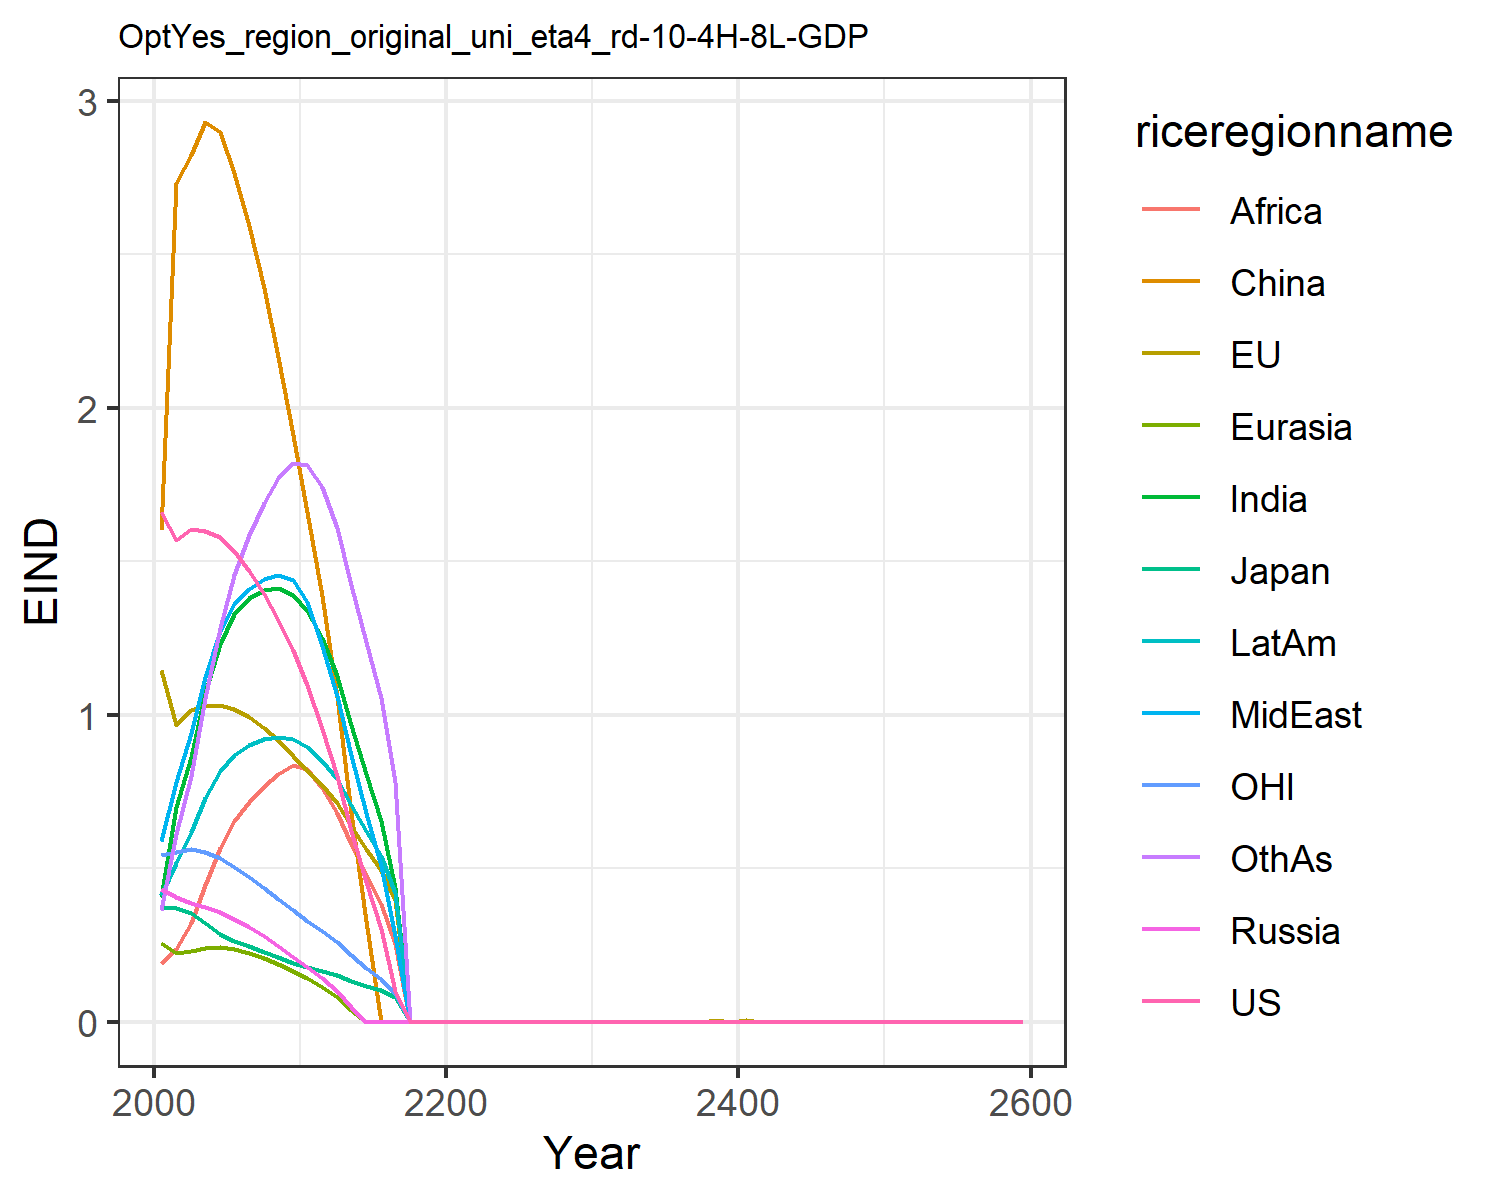

Values plotted in this chart, from the file beside it:
1.6621334550980102, 1.1460506191660516, 0.3699659257424831, 0.43123618180564005, 0.2566662932747705, 1.6007411280266048, 0.4051515896926559, 0.5896749604345518, 0.19137708401697257, 0.4122723985071479, 0.541778261497279, 0.3639521027378334
1.569, 0.9678, 0.372, 0.4054, 0.2236, 2.733, 0.7011, 0.7816, 0.2366, 0.5182, 0.5524, 0.6126
1.606, 1.016, 0.3527, 0.3855, 0.2292, 2.823, 0.8632, 0.9415, 0.321, 0.6185, 0.5621, 0.8007
1.599, 1.028, 0.322, 0.3743, 0.2408, 2.931, 1.071, 1.123, 0.4471, 0.7301, 0.552, 1.055
1.581, 1.033, 0.2863, 0.3567, 0.2425, 2.898, 1.23, 1.272, 0.5652, 0.8156, 0.5339, 1.282
1.535, 1.02, 0.2632, 0.3343, 0.2358, 2.764, 1.327, 1.361, 0.6538, 0.8692, 0.5053, 1.455
1.468, 0.993, 0.2459, 0.3082, 0.224, 2.593, 1.379, 1.411, 0.7149, 0.9028, 0.4708, 1.585
1.392, 0.9584, 0.2284, 0.2784, 0.2081, 2.39, 1.407, 1.442, 0.7669, 0.9226, 0.4356, 1.691
1.309, 0.9169, 0.2108, 0.246, 0.189, 2.164, 1.412, 1.454, 0.8086, 0.9292, 0.4, 1.772
1.212, 0.8672, 0.1928, 0.2107, 0.1661, 1.91, 1.391, 1.44, 0.8359, 0.9206, 0.363, 1.82
1.097, 0.8207, 0.1782, 0.1776, 0.1419, 1.66, 1.339, 1.366, 0.8218, 0.8964, 0.3295, 1.813
0.9532, 0.7704, 0.1649, 0.1418, 0.1134, 1.387, 1.249, 1.224, 0.7618, 0.8503, 0.2955, 1.741
0.8012, 0.7128, 0.1512, 0.09946, 0.07927, 1.057, 1.126, 1.063, 0.6801, 0.7905, 0.259, 1.607
0.6225, 0.6375, 0.1339, 0.04835, 0.03846, 0.6815, 0.9659, 0.8678, 0.5783, 0.7064, 0.2162, 1.424
0.4549, 0.5641, 0.1175, 0.0, 0.0, 0.3283, 0.8069, 0.6816, 0.4791, 0.6214, 0.1762, 1.239
0.301, 0.4948, 0.1022, 0.0, 0.0, 0.0, 0.653, 0.5083, 0.3845, 0.5387, 0.1395, 1.055
0.09957, 0.3979, 0.08159, 0.0, 0.0, 0.0, 0.4355, 0.2783, 0.2542, 0.4191, 0.09129, 0.7808
0.0, 0.0, 0.0, 0.0, 0.0, 0.0, 0.0, 0.0, 0.0, 0.0, 0.0, 0.0
0.0, 0.0, 0.0, 0.0, 0.0, 0.0, 0.0, 0.0, 0.0, 0.0, 0.0, 0.0
0.0, 0.0, 0.0, 0.0, 0.0, 0.0, 0.0, 0.0, 0.0, 0.0, 0.0, 0.0
0.0, 0.0, 0.0, 0.0, 0.0, 0.0, 0.0, 0.0, 0.0, 0.0, 0.0, 0.0
0.0, 0.0, 0.0, 0.0, 0.0, 0.0, 0.0, 0.0, 0.0, 0.0, 0.0, 0.0
0.0, 0.0, 0.0, 0.0, 0.0, 0.0, 0.0, 0.0, 0.0, 0.0, 0.0, 0.0
0.0, 0.0, 0.0, 0.0, 0.0, 0.0, 0.0, 0.0, 0.0, 0.0, 0.0, 0.0
0.0, 0.0, 0.0, 0.0, 0.0, 0.0, 0.0, 0.0, 0.0, 0.0, 0.0, 0.0
0.0, 0.0, 0.0, 0.0, 0.0, 0.0, 0.0, 0.0, 0.0, 0.0, 0.0, 0.0
0.0, 0.0, 0.0, 0.0, 0.0, 0.0, 0.0, 0.0, 0.0, 0.0, 0.0, 0.0
0.0, 0.0, 0.0, 0.0, 0.0, 0.0, 0.0, 0.0, 0.0, 0.0, 0.0, 0.0
0.0, 0.0, 0.0, 0.0, 0.0, 0.0, 0.0, 0.0, 0.0, 0.0, 0.0, 0.0
0.0, 0.0, 0.0, 0.0, 0.0, 0.0, 0.0, 0.0, 0.0, 0.0, 0.0, 0.0
0.0, 0.0, 0.0, 0.0, 0.0, 0.0, 0.0, 0.0, 0.0, 0.0, 0.0, 0.0
0.0, 0.0, 0.0, 0.0, 0.0, 0.0, 0.0, 0.0, 0.0, 0.0, 0.0, 0.0
0.0, 0.0, 0.0, 0.0, 0.0, 0.0, 0.0, 0.0, 0.0, 0.0, 0.0, 0.0
0.0, 0.0, 0.0, 0.0, 0.0, 0.0, 0.0, 0.0, 0.0, 0.0, 0.0, 0.0
0.0, 0.0004205, 8.16439720870036e-5, 0.0, 0.0, 0.0, 0.0, 0.0, 0.0, 0.0, 0.0, 0.0
0.0, 0.0001052, 2.0408561130172362e-5, 0.0, 0.0, 0.0, 0.0, 0.0, 0.0, 0.0, 0.0, 0.0
0.0, 0.0002124, 4.1178807327797135e-5, 0.0, 0.0, 0.0, 0.0, 0.0, 0.0, 0.0, 0.0, 0.0
0.0, 0.0001072, 2.0769045503330383e-5, 0.0, 0.0, 0.0, 0.0, 0.0, 0.0, 0.0, 0.0, 0.0
0.0, 0.006166, 0.001195, 0.0, 0.0, 0.0, 0.0, 0.0, 0.0, 0.0, 0.0, 0.0
0.0, 0.0001091, 2.112922403014976e-5, 0.0, 0.0, 0.0, 0.0, 0.0, 0.0, 0.0, 0.0, 0.0
0.0, 0.006705, 0.001298, 0.0, 0.0, 0.0, 0.0, 0.0, 0.0, 0.0, 0.0, 0.0
0.0, 0.0, 0.0, 0.0, 0.0, 0.0, 0.0, 0.0, 0.0, 0.0, 0.0, 0.0
0.0, 0.0, 0.0, 0.0, 0.0, 0.0, 0.0, 0.0, 0.0, 0.0, 0.0, 0.0
0.0, 0.0, 0.0, 0.0, 0.0, 0.0, 0.0, 0.0, 0.0, 0.0, 0.0, 0.0
0.0, 0.0, 0.0, 0.0, 0.0, 0.0, 0.0, 0.0, 0.0, 0.0, 0.0, 0.0
0.0, 0.0, 0.0, 0.0, 0.0, 0.0, 0.0, 0.0, 0.0, 0.0, 0.0, 0.0
0.0, 0.0, 0.0, 0.0, 0.0, 0.0, 0.0, 0.0, 0.0, 0.0, 0.0, 0.0
0.0, 0.0, 0.0, 0.0, 0.0, 0.0, 0.0, 0.0, 0.0, 0.0, 0.0, 0.0
0.0, 0.0, 0.0, 0.0, 0.0, 0.0, 0.0, 0.0, 0.0, 0.0, 0.0, 0.0
0.0, 0.0, 0.0, 0.0, 0.0, 0.0, 0.0, 0.0, 0.0, 0.0, 0.0, 0.0
0.0, 0.0, 0.0, 0.0, 0.0, 0.0, 0.0, 0.0, 0.0, 0.0, 0.0, 0.0
0.0, 0.0, 0.0, 0.0, 0.0, 0.0, 0.0, 0.0, 0.0, 0.0, 0.0, 0.0
0.0, 0.0, 0.0, 0.0, 0.0, 0.0, 0.0, 0.0, 0.0, 0.0, 0.0, 0.0
0.0, 0.0, 0.0, 0.0, 0.0, 0.0, 0.0, 0.0, 0.0, 0.0, 0.0, 0.0
0.0, 0.0, 0.0, 0.0, 0.0, 0.0, 0.0, 0.0, 0.0, 0.0, 0.0, 0.0
0.0, 0.0, 0.0, 0.0, 0.0, 0.0, 0.0, 0.0, 0.0, 0.0, 0.0, 0.0
0.0, 0.0, 0.0, 0.0, 0.0, 0.0, 0.0, 0.0, 0.0, 0.0, 0.0, 0.0
0.0, 0.0, 0.0, 0.0, 0.0, 0.0, 0.0, 0.0, 0.0, 0.0, 0.0, 0.0
0.0, 0.0, 0.0, 0.0, 0.0, 0.0, 0.0, 0.0, 0.0, 0.0, 0.0, 0.0
0.0, 0.0, 0.0, 0.0, 0.0, 0.0, 0.0, 0.0, 0.0, 0.0, 0.0, 0.0
